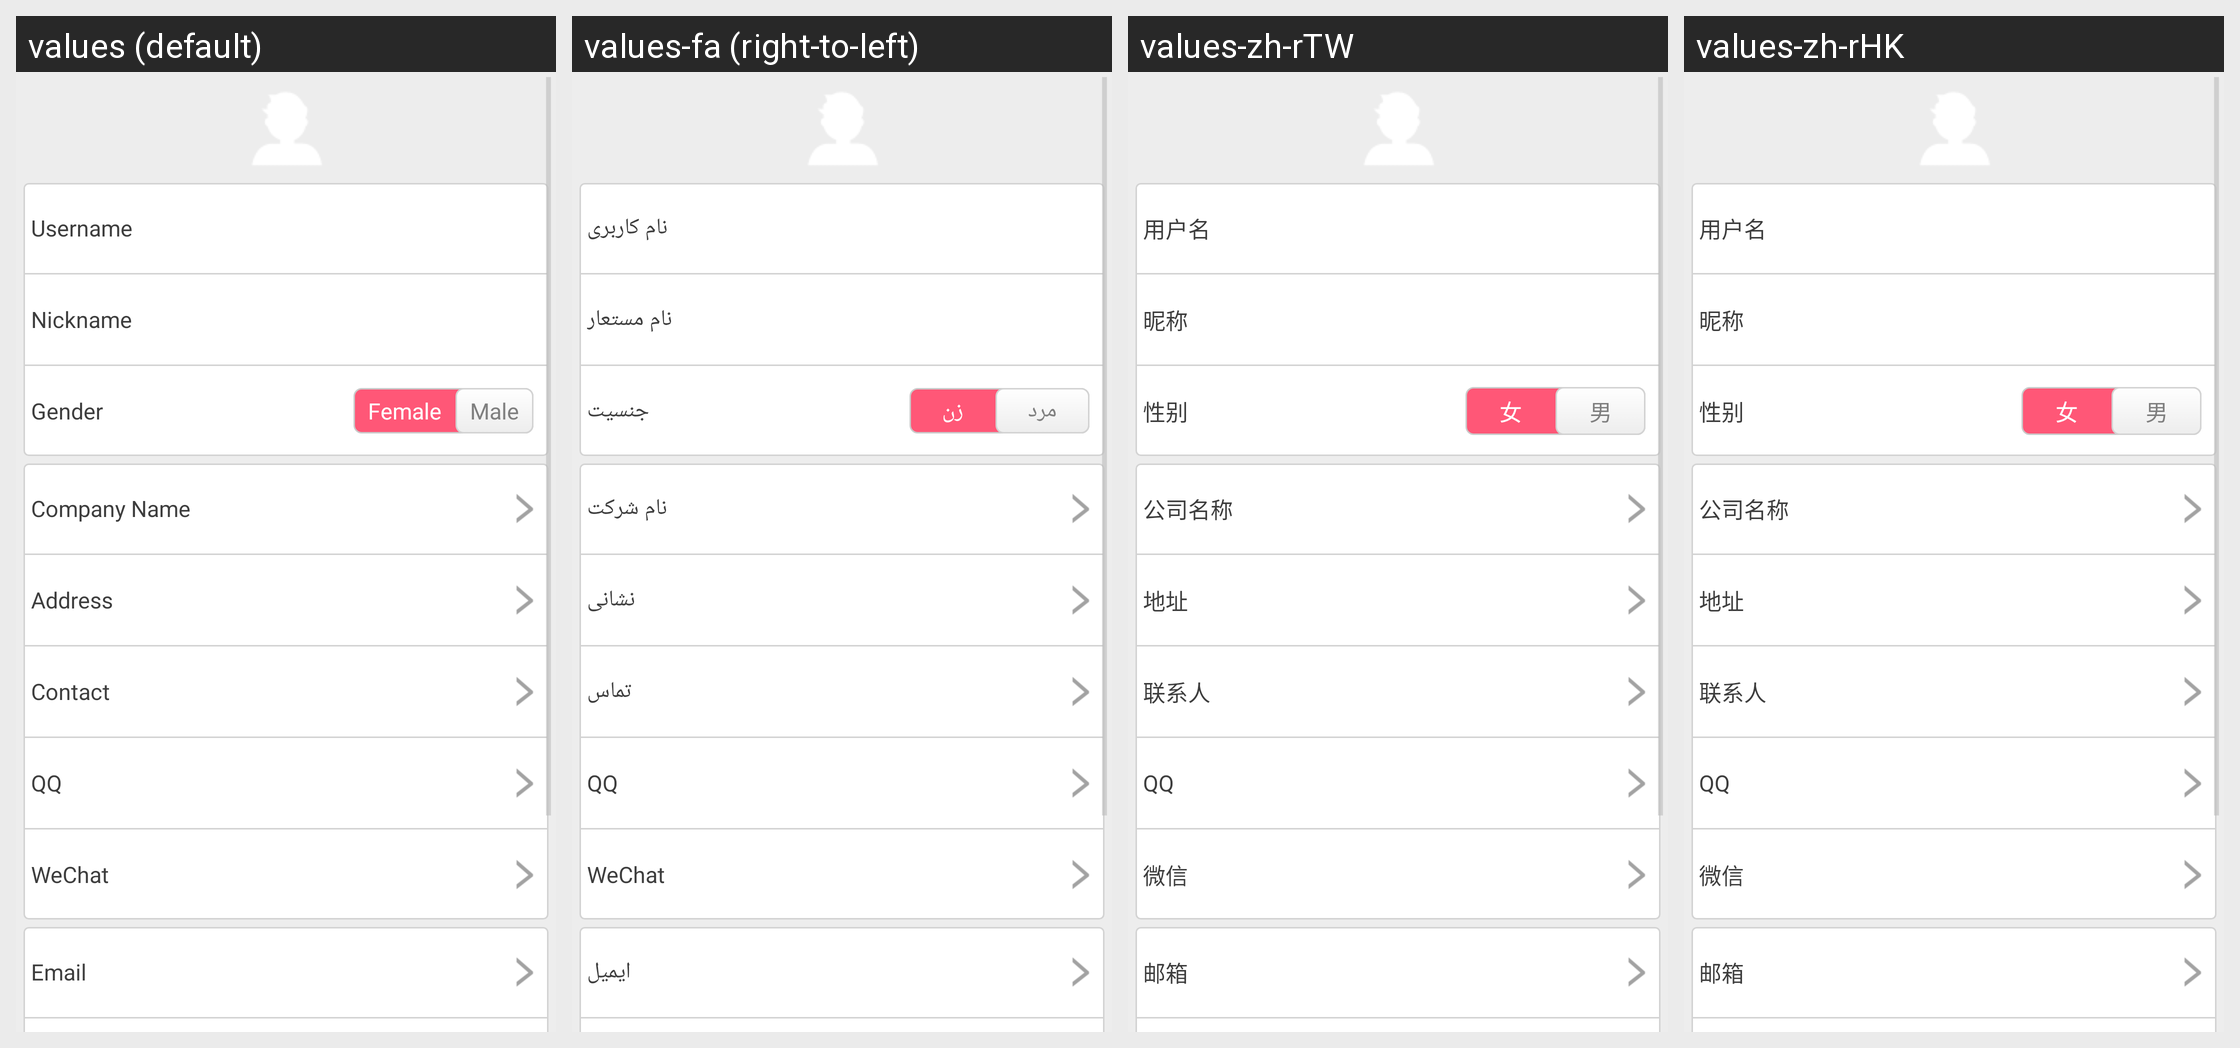

The Android screen above is rendered under several locales of the same app. Produce the string resources it draws, with the default and per-locale values.
Android screen res/layout/person_information_fragment.xml rendered under 4 locales, left to right: values (default), values-fa (right-to-left), values-zh-rTW, values-zh-rHK. Device: Nexus 5 (rendered at 1080×1920; each locale shown at half size, 540×960, under a caption strip naming it); theme LaunchTheme.
Other locales in the repository, not shown: values-af, values-ar, values-bg, values-bn, values-ca, values-cs, values-da, values-de, values-el, values-en-rGB, values-en-rSS, values-es, values-et, values-fi, values-fr, values-gu, values-hi, values-hr, values-hu, values-in, values-it, values-iw, values-ja, values-kn, values-ko, values-lt, values-lv, values-mr, values-ms, values-nb, values-nl, values-no, values-pa, values-pl, values-pt, values-pt-rPT, values-ro, values-ru, values-sh, values-sk, values-sr, values-sv, values-ta, values-th, values-tl, values-tr, values-uk, values-ur, values-vi, values-vi-rVN, values-zh, values-zh-rCN.
Strings drawn on this screen, with the default value and each locale's value (text and hints the layout hard-codes, and strings that could not be matched under every locale, appear in the picture but are not listed):

mine_tv_female
  values: Female
  values-fa: زن
  values-zh-rTW: 女
  values-zh-rHK: 女

mine_tv_male
  values: Male
  values-fa: مرد
  values-zh-rTW: 男
  values-zh-rHK: 男

register_hint_address
  values: Address
  values-fa: نشانی
  values-zh-rTW: 地址
  values-zh-rHK: 地址

register_hint_qq
  values: QQ
  values-fa: QQ
  values-zh-rTW: QQ
  values-zh-rHK: QQ

register_hint_weixin
  values: WeChat
  values-fa: WeChat
  values-zh-rTW: 微信
  values-zh-rHK: 微信
